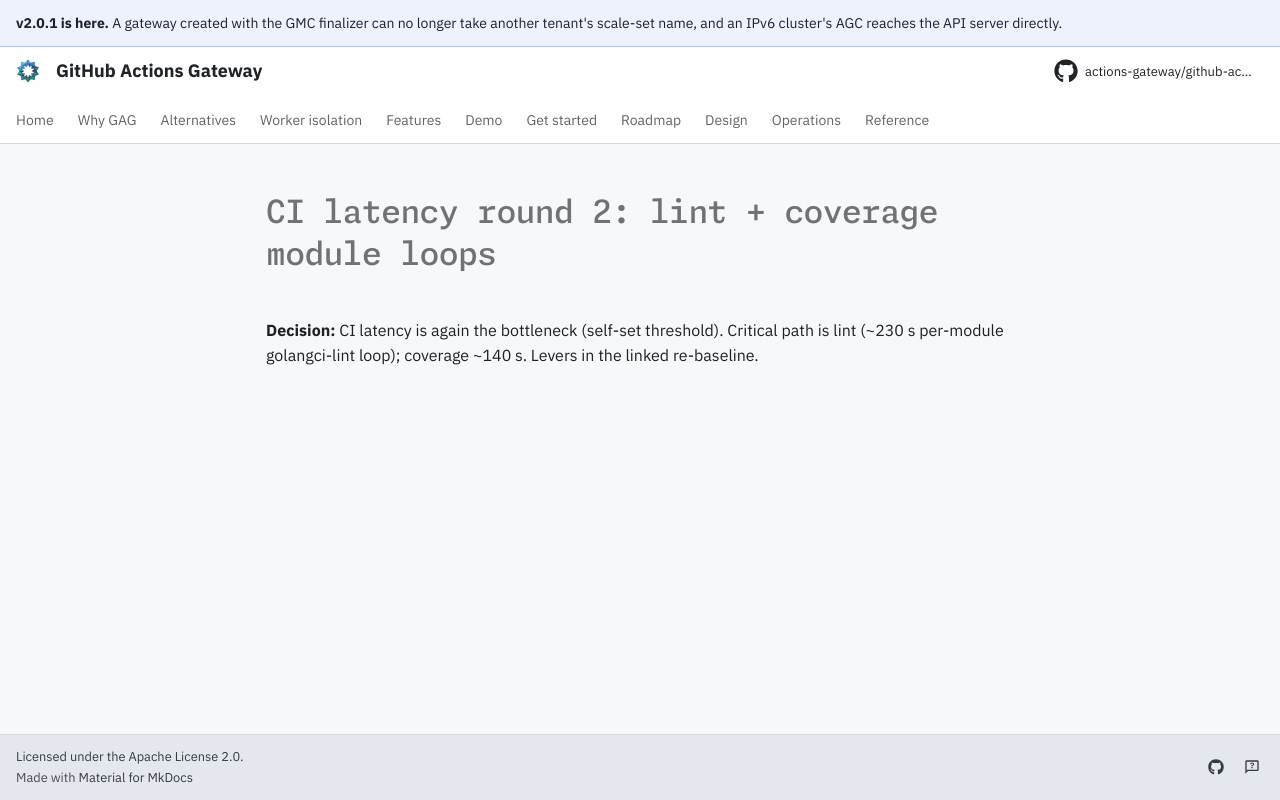

repository: actions-gateway/github-actions-gateway · page: dev/queue/Q361/index.html · generator: mkdocs

---
id: Q361
rank: b2b
labels:
    - speed
    - ci
status: deferred
size: M
target: ../plan/archive/unit-tests-speed.md#2026-07-20-re-baseline-q17-revival
---

# CI latency round 2: lint + coverage module loops

**Decision:** CI latency is again the bottleneck (self-set threshold).
Critical path is lint (~230 s per-module golangci-lint loop); coverage ~140 s.
Levers in the linked re-baseline.
